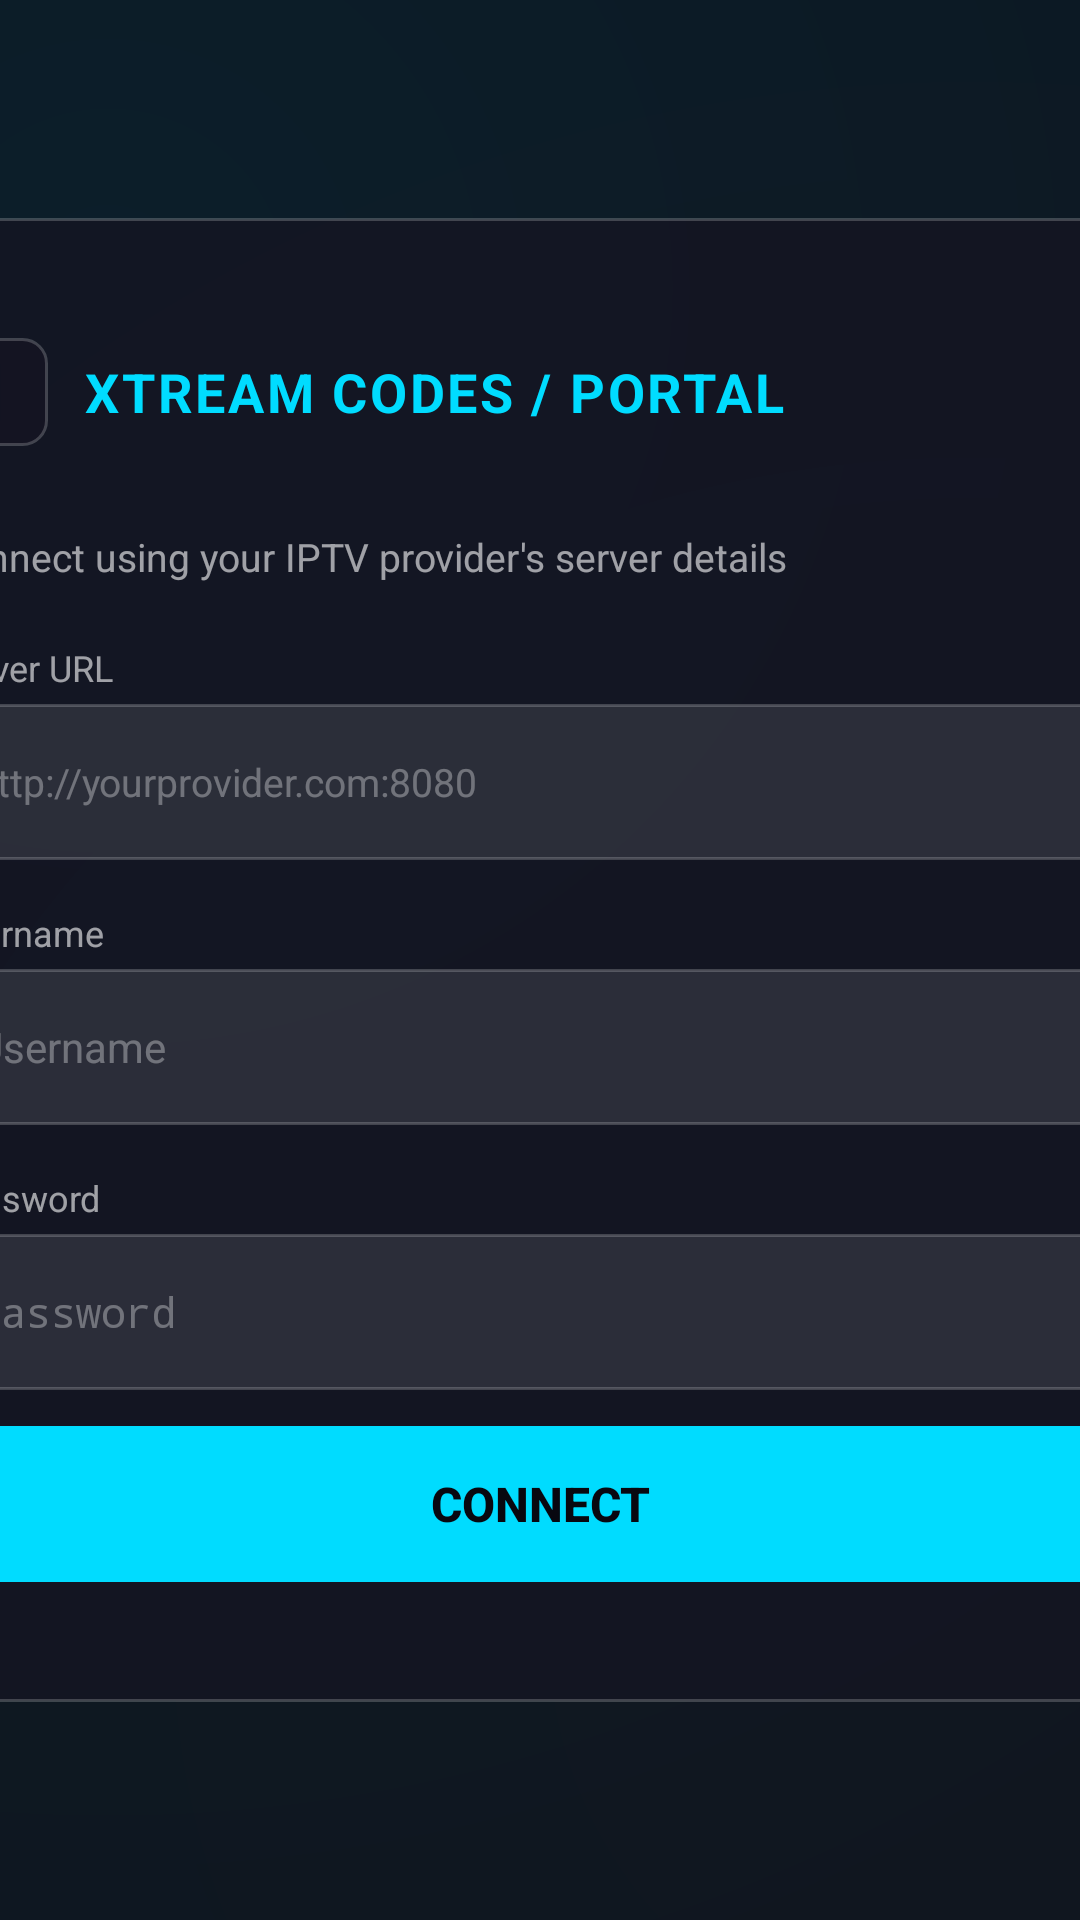

Write the Android layout XML for this screen, with the resource values it uses.
<!-- AndroidManifest.xml: application theme NovaTheme -->
<!-- res/layout/activity_xtream_import.xml -->
<?xml version="1.0" encoding="utf-8"?>
<FrameLayout xmlns:android="http://schemas.android.com/apk/res/android"
    android:layout_width="match_parent"
    android:layout_height="match_parent"
    android:background="#FF080810">

    <View
        android:layout_width="match_parent"
        android:layout_height="match_parent"
        android:background="@drawable/bg_nova_gradient" />

    <LinearLayout
        android:layout_width="480dp"
        android:layout_height="wrap_content"
        android:layout_gravity="center"
        android:background="@drawable/card_nova"
        android:orientation="vertical"
        android:padding="40dp">

        
        <LinearLayout
            android:layout_width="match_parent"
            android:layout_height="wrap_content"
            android:orientation="horizontal"
            android:gravity="center_vertical"
            android:layout_marginBottom="28dp">

            <ImageView
                android:id="@+id/btnXtreamBack"
                android:layout_width="36dp"
                android:layout_height="36dp"
                android:src="@drawable/ic_arrow_back"
                android:tint="#FF00DCFF"
                android:padding="8dp"
                android:focusable="true"
                android:clickable="true"
                android:background="@drawable/card_nova_selector"
                android:contentDescription="Back" />

            <TextView
                android:layout_width="0dp"
                android:layout_height="wrap_content"
                android:layout_weight="1"
                android:layout_marginStart="12dp"
                android:text="XTREAM CODES / PORTAL"
                android:textColor="@color/nova_primary"
                android:textSize="18sp"
                android:textStyle="bold"
                android:letterSpacing="0.05" />

        </LinearLayout>

        <TextView
            android:layout_width="wrap_content"
            android:layout_height="wrap_content"
            android:text="Connect using your IPTV provider's server details"
            android:textColor="#99FFFFFF"
            android:textSize="13sp"
            android:layout_marginBottom="20dp" />

        <TextView
            android:layout_width="wrap_content"
            android:layout_height="wrap_content"
            android:text="Server URL"
            android:textColor="#99FFFFFF"
            android:textSize="12sp"
            android:layout_marginBottom="4dp" />

        <EditText
            android:id="@+id/etXtreamServer"
            android:layout_width="match_parent"
            android:layout_height="52dp"
            android:layout_marginBottom="16dp"
            android:background="@drawable/input_bg"
            android:hint="http://yourprovider.com:8080"
            android:textColor="@android:color/white"
            android:textColorHint="#55FFFFFF"
            android:inputType="textUri"
            android:padding="12dp"
            android:textSize="13sp"
            android:singleLine="true"
            android:nextFocusDown="@+id/etXtreamUser" />

        <TextView
            android:layout_width="wrap_content"
            android:layout_height="wrap_content"
            android:text="Username"
            android:textColor="#99FFFFFF"
            android:textSize="12sp"
            android:layout_marginBottom="4dp" />

        <EditText
            android:id="@+id/etXtreamUser"
            android:layout_width="match_parent"
            android:layout_height="52dp"
            android:layout_marginBottom="16dp"
            android:background="@drawable/input_bg"
            android:hint="Username"
            android:textColor="@android:color/white"
            android:textColorHint="#55FFFFFF"
            android:inputType="text"
            android:padding="12dp"
            android:textSize="14sp"
            android:nextFocusDown="@+id/etXtreamPass" />

        <TextView
            android:layout_width="wrap_content"
            android:layout_height="wrap_content"
            android:text="Password"
            android:textColor="#99FFFFFF"
            android:textSize="12sp"
            android:layout_marginBottom="4dp" />

        <EditText
            android:id="@+id/etXtreamPass"
            android:layout_width="match_parent"
            android:layout_height="52dp"
            android:layout_marginBottom="12dp"
            android:background="@drawable/input_bg"
            android:hint="Password"
            android:textColor="@android:color/white"
            android:textColorHint="#55FFFFFF"
            android:inputType="textPassword"
            android:padding="12dp"
            android:textSize="14sp"
            android:nextFocusDown="@+id/btnXtreamConnect"
            android:imeOptions="actionDone" />

        <TextView
            android:id="@+id/tvXtreamStatus"
            android:layout_width="match_parent"
            android:layout_height="wrap_content"
            android:layout_marginBottom="8dp"
            android:textColor="@color/nova_primary"
            android:textSize="12sp"
            android:visibility="gone" />

        <ProgressBar
            android:id="@+id/xtreamProgress"
            android:layout_width="wrap_content"
            android:layout_height="wrap_content"
            android:layout_gravity="center_horizontal"
            android:layout_marginBottom="8dp"
            android:visibility="gone"
            android:indeterminateTint="@color/nova_primary" />

        <Button
            android:id="@+id/btnXtreamConnect"
            android:layout_width="match_parent"
            android:layout_height="52dp"
            android:background="@drawable/btn_nova"
            android:text="Connect"
            android:textColor="@color/nova_bg"
            android:textSize="16sp"
            android:textStyle="bold"
            android:focusable="true" />

    </LinearLayout>

</FrameLayout>
<!-- resources referenced by this layout -->
<resources>
  <color name="nova_bg">#080810</color>
  <color name="nova_primary">#00DCFF</color>
  <!-- drawable bg_nova_gradient (drawable) -->
  <?xml version="1.0" encoding="utf-8"?>
  <layer-list xmlns:android="http://schemas.android.com/apk/res/android">
  
      
      <item>
          <color android:color="#080810" />
      </item>
  
      
      <item>
          <shape android:shape="rectangle">
              <gradient
                  android:type="radial"
                  android:gradientRadius="400%"
                  android:startColor="#1A00DCFF"
                  android:endColor="#00080810"
                  android:centerX="0.1"
                  android:centerY="0.15" />
          </shape>
      </item>
  
      
      <item>
          <shape android:shape="rectangle">
              <gradient
                  android:type="radial"
                  android:gradientRadius="300%"
                  android:startColor="#0ADC143C"
                  android:endColor="#00080810"
                  android:centerX="0.9"
                  android:centerY="0.85" />
          </shape>
      </item>
  
  </layer-list>
  <!-- drawable card_nova (drawable) -->
  <?xml version="1.0" encoding="utf-8"?>
  <shape xmlns:android="http://schemas.android.com/apk/res/android"
      android:shape="rectangle">
      <corners android:radius="8dp" />
      <solid android:color="#CC141422" />
      <stroke android:width="1dp" android:color="#33FFFFFF" />
  </shape>
  <!-- drawable input_bg (drawable) -->
  <?xml version="1.0" encoding="utf-8"?>
  <selector xmlns:android="http://schemas.android.com/apk/res/android">
  
      <item android:state_focused="true">
          <shape android:shape="rectangle">
              <corners android:radius="6dp" />
              <solid android:color="#1A00DCFF" />
              <stroke android:width="1.5dp" android:color="#00DCFF" />
          </shape>
      </item>
  
      <item>
          <shape android:shape="rectangle">
              <corners android:radius="6dp" />
              <solid android:color="#1AFFFFFF" />
              <stroke android:width="1dp" android:color="#33FFFFFF" />
          </shape>
      </item>
  
  </selector>
  <style name="NovaTheme" parent="Theme.AppCompat">
          <item name="windowActionBar">false</item>
          <item name="windowNoTitle">true</item>
          <item name="android:windowBackground">@color/nova_bg</item>
          <item name="android:colorPrimary">@color/nova_primary</item>
          <item name="android:colorAccent">@color/nova_primary</item>
          <item name="colorAccent">@color/nova_primary</item>
          <item name="android:textColorPrimary">@color/nova_text_primary</item>
          <item name="android:textColorSecondary">@color/nova_text_secondary</item>
          <item name="android:windowNoTitle">true</item>
          <item name="android:windowFullscreen">true</item>
          <item name="android:windowContentOverlay">@null</item>
          <item name="android:statusBarColor">@android:color/transparent</item>
          <item name="android:navigationBarColor">@color/nova_bg</item>
          <item name="colorControlActivated">@color/nova_primary</item>
          <item name="colorControlHighlight">@color/nova_focused</item>
          <item name="android:windowAnimationStyle">@style/NovaWindowAnimation</item>
      </style>
  <color name="nova_text_primary">#FFFFFF</color>
  <color name="nova_text_secondary">#99FFFFFF</color>
  <color name="nova_focused">#2200DCFF</color>
  <style name="NovaWindowAnimation" parent="@android:style/Animation.Activity">
          <item name="android:activityOpenEnterAnimation">@anim/fade_in</item>
          <item name="android:activityOpenExitAnimation">@anim/fade_out</item>
          <item name="android:activityCloseEnterAnimation">@anim/fade_in</item>
          <item name="android:activityCloseExitAnimation">@anim/fade_out</item>
      </style>
</resources>
